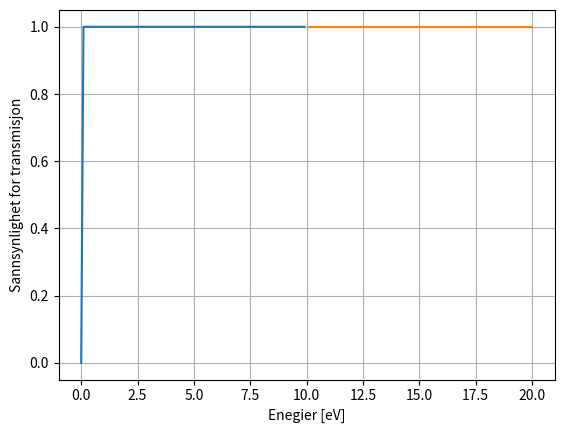

Generate this figure with matplotlib:
import matplotlib.pyplot as plt
import numpy as np


L = 0.2 #[nm]
hbar = 1240  #[eVnm]
V0 = 10.0 #[eV]
m = 9.10*10**(-31) #[kg]

def T1(E):
    """
    Tilfelle 1 når E < V0
    """
    sinh = ((np.sqrt(2*m*(V0 - E)))/(hbar)) * L
    faktor1 = (V0**2)/(4*(V0 - E)*E)
    nevner = 1 + faktor1*np.sinh(sinh)**2
    return 1/nevner

E = np.linspace(0,10,100)

kons = 1/(1 + ((m*L**2)/(2*hbar**2))*V0)
print(f"konst: {kons}")


plt.plot(E, T1(E))
plt.xlabel("Enegier [eV]")
plt.ylabel("Sannsynlighet for transmisjon")
plt.grid(True)
plt.show()
def T3(E):
    """
    Tilfelle 1 når E > V0
    """
    sin = ((np.sqrt(2*m*(E-V0)))/(hbar)) * L
    faktor1 = (V0**2)/(4*E*(E-V0))
    nevner = 1 + faktor1*np.sin(sin)**2
    return 1/nevner

E3 = np.linspace(10,20,100)

print(T3(11))

plt.plot(E3, T3(E3))
plt.xlabel("Enegier [eV]")
plt.ylabel("Sannsynlighet for transmisjon")
plt.grid(True)
plt.show()
